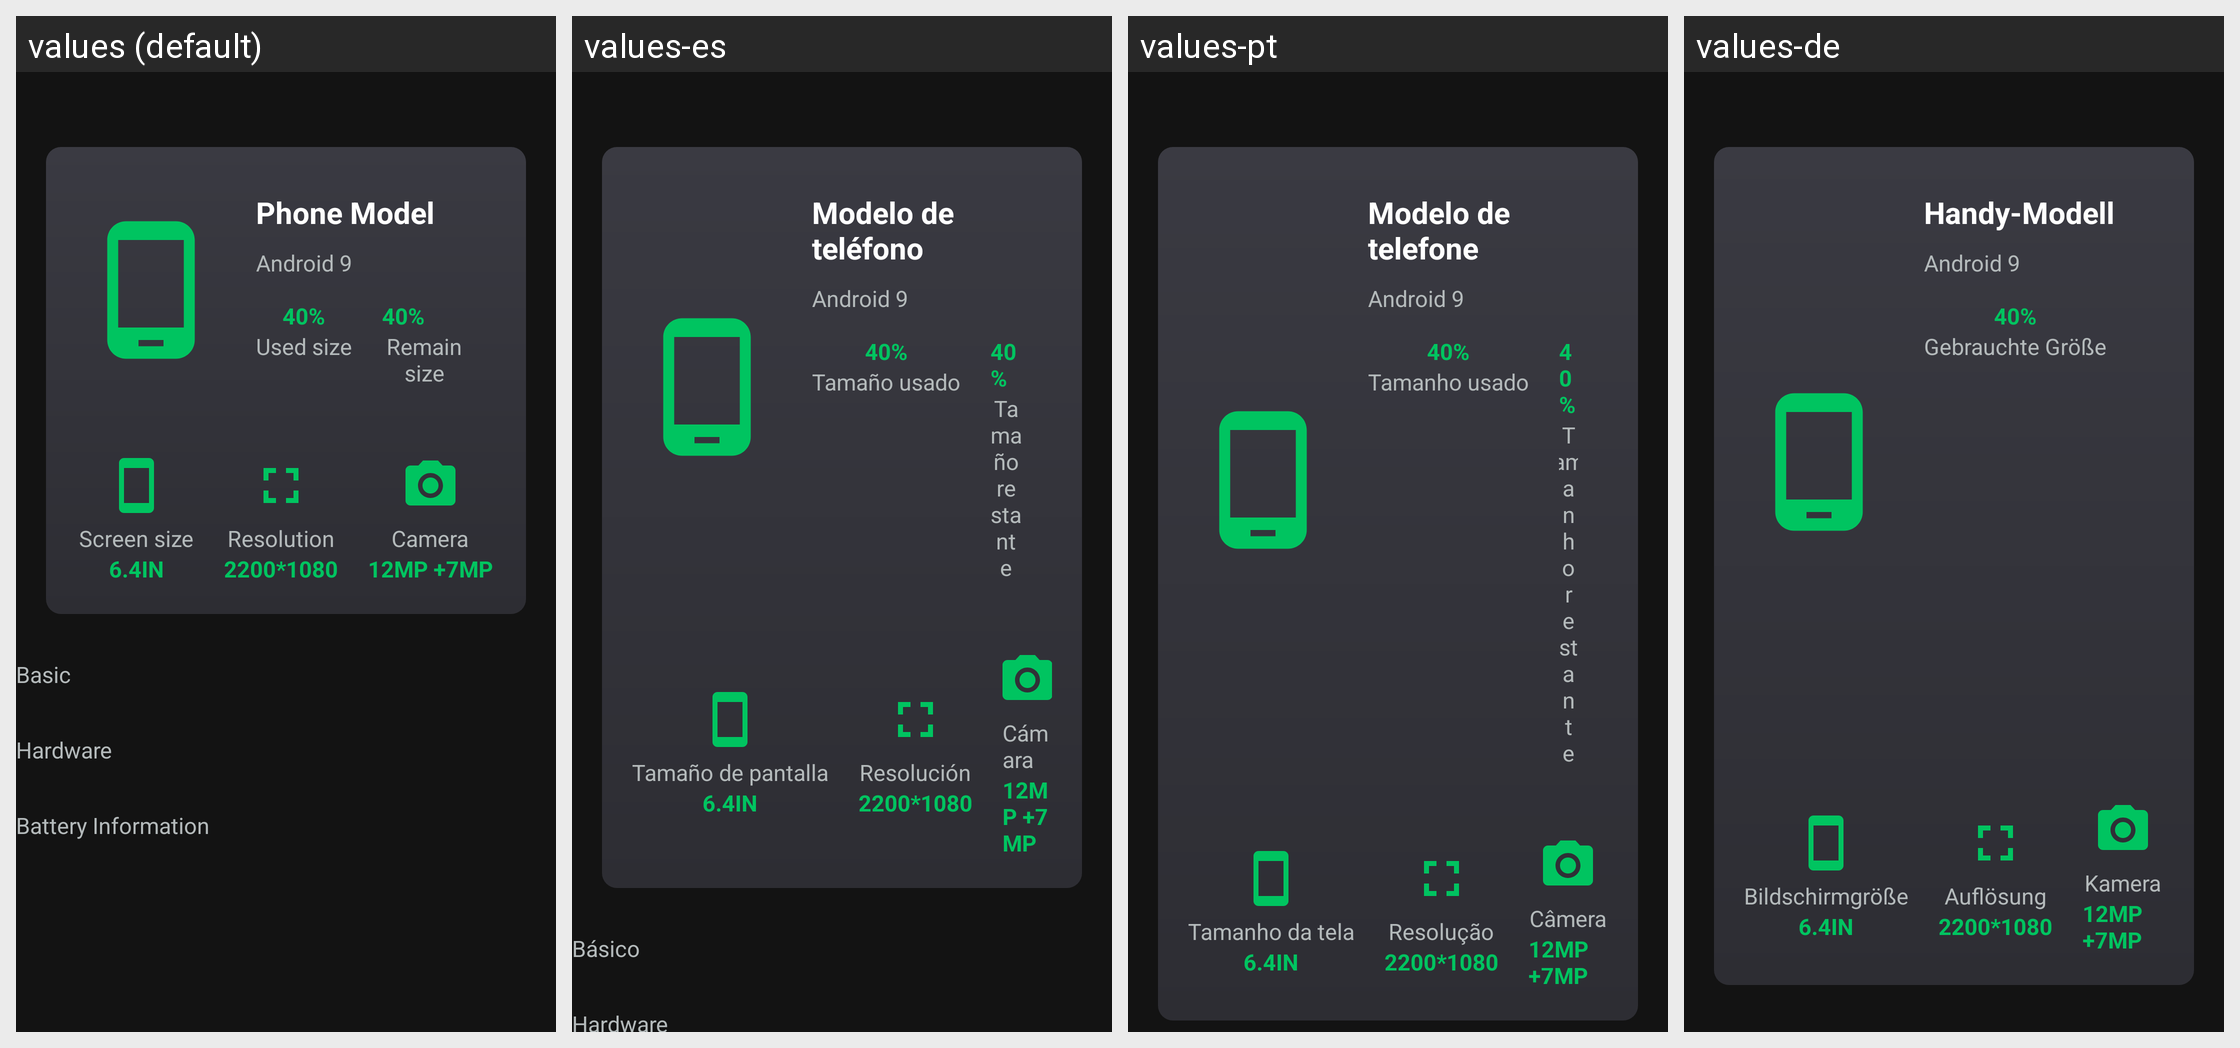

The same Android screen rendered under several of its app's locales, left to right. List the strings drawn on it with the default value and each locale's translation.
Android screen res/layout/ar_fragment_diff.xml rendered under 4 locales, left to right: values (default), values-es, values-pt, values-de. Device: Nexus 5 (rendered at 1080×1920; each locale shown at half size, 540×960, under a caption strip naming it); theme AppTheme.
Other locales in the repository, not shown: values-ar, values-en, values-fr, values-it, values-ja, values-ko, values-ru, values-vi.
Strings drawn on this screen, with the default value and each locale's value (text and hints the layout hard-codes, and strings that could not be matched under every locale, appear in the picture but are not listed):

phone_model
  values: Phone Model
  values-es: Modelo de teléfono
  values-pt: Modelo de telefone
  values-de: Handy-Modell

used_size
  values: Used size
  values-es: Tamaño usado
  values-pt: Tamanho usado
  values-de: Gebrauchte Größe

screen_size
  values: Screen size
  values-es: Tamaño de pantalla
  values-pt: Tamanho da tela
  values-de: Bildschirmgröße

resolution
  values: Resolution
  values-es: Resolución
  values-pt: Resolução
  values-de: Auflösung

camera
  values: Camera
  values-es: Cámara
  values-pt: Câmera
  values-de: Kamera
